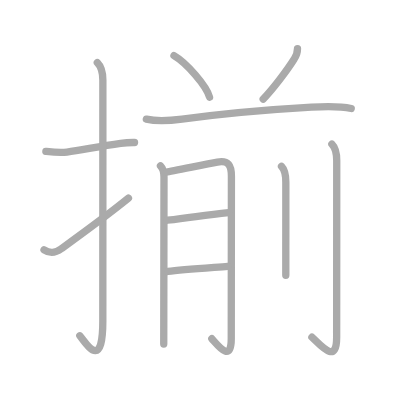
t = 0.00 s
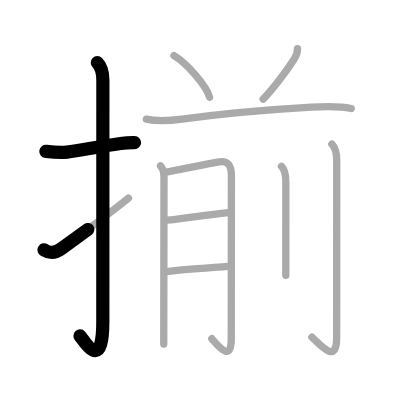
t = 2.50 s
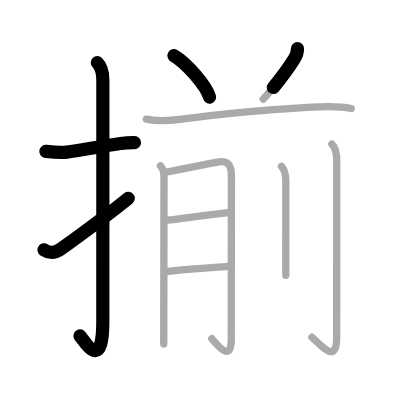
t = 4.75 s
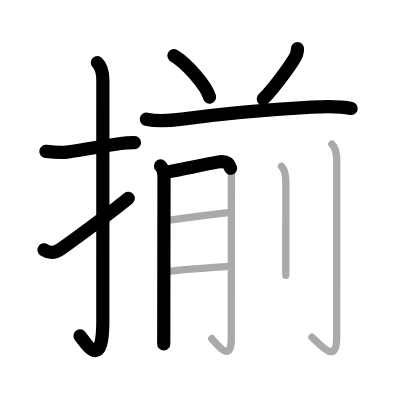
t = 7.25 s
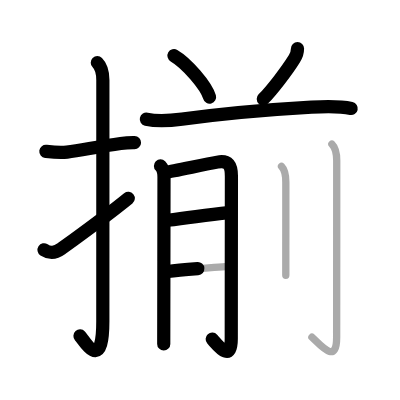
t = 9.50 s
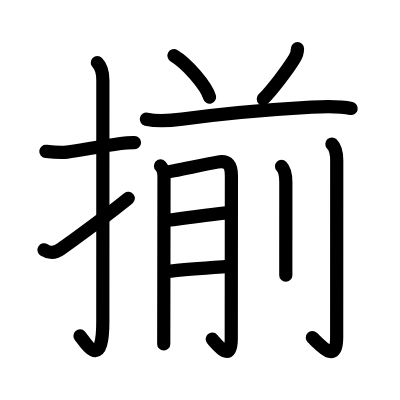
t = 12.00 s

The animated SVG that drew these frames (rendered in a browser with its animation timeline set to each time). Animation: 12 SMIL elements (animate=12); one cycle of 12.00 s.

<?xml version="1.0" standalone="no"?>
<!DOCTYPE svg PUBLIC "-//W3C//DTD SVG 1.1//EN"   "http://www.w3.org/Graphics/SVG/1.1/DTD/svg11.dtd">
<svg width="400px" height="400px"  version="1.1" xmlns="http://www.w3.org/2000/svg">
  <defs>
    <marker id="Triangle" viewBox="0 0 10 10" refX="0" refY="5" markerUnits="strokeWidth" markerWidth="3" style="stroke-opacity:0%;fill:#aaaaaa;" markerHeight="2" orient="auto">
      <path d="M 0 0 L 10 5 L 0 10 z" />
    </marker>
    
    <marker id="Arrow" viewBox="0 0 10 10" refX="5" refY="5" markerUnits="strokeWidth" markerWidth="1.8" style="stroke-opacity:0%;fill:#770000;" markerHeight="2" orient="auto">
      <path d="M 0 4 L 6 4 L 4 1 L 10 5 L 4 9 L 6 6 L 0 6 z" />
        <circle cx="5" cy="5" r="5" />
      </marker>
    
    <marker id="TriangleRed" viewBox="0 0 10 10" refX="0" refY="5" markerUnits="strokeWidth" markerWidth="3" style="stroke-opacity:0%;fill:#CC0000;" markerHeight="2" orient="auto">
      <path d="M 0 0 L 10 5 L 0 10 z" />
    </marker>
    
    <marker id="ArrowRed" viewBox="0 0 10 10" refX="5" refY="5" markerUnits="strokeWidth" markerWidth="1.8" style="stroke-opacity:0%;fill:#CC0000;" markerHeight="2" orient="auto">
      <path d="M 0 4 L 6 4 L 4 1 L 10 5 L 4 9 L 6 6 L 0 6 z" />
        <circle cx="5" cy="5" r="5" />
      </marker>
    
  </defs>
  
  <path style="fill:#ffffff; fill-opacity:100%; fill-rule:evenodd; stroke-width:0;" d="M 0 0 L 400px 0 L 400px 400px L 0 400px L 0 0" />

  <g transform="scale(3.6697247706422 3.6697247706422)">
<path style="fill:none; fill-opacity:0%; fill-rule:evenodd; stroke:#aaaaaa; stroke-opacity:100%; stroke-width: 1.5pt; stroke-linejoin:round; stroke-linecap:round;" d="M12.5 41.25c1.93 0.23 3.78 0.46 5.74 0.2c4.1-0.55 8.65-1.53 14.64-2.36c1.25-0.19 2.51-0.27 3.78-0.25"></path>
<path style="fill:none; fill-opacity:0%; fill-rule:evenodd; stroke:#aaaaaa; stroke-opacity:100%; stroke-width: 1.5pt; stroke-linejoin:round; stroke-linecap:round;" d="M26.52 17.08c1.2 1.2 1.51 2.92 1.51 4.77c0 14.56-0.01 60.69-0.01 65.65c0 14.25-4.82 5.53-6.27 4"></path>
<path style="fill:none; fill-opacity:0%; fill-rule:evenodd; stroke:#aaaaaa; stroke-opacity:100%; stroke-width: 1.5pt; stroke-linejoin:round; stroke-linecap:round;" d="M12 68.08c1.62 1.05 3 0.94 4.75-0.33C23.04 63.2 28.77 59.06 35 54"></path>
<path style="fill:none; fill-opacity:0%; fill-rule:evenodd; stroke:#aaaaaa; stroke-opacity:100%; stroke-width: 1.5pt; stroke-linejoin:round; stroke-linecap:round;" d="M47.41 15.17c3.42 1.99 8.84 8.2 9.69 11.3"></path>
<path style="fill:none; fill-opacity:0%; fill-rule:evenodd; stroke:#aaaaaa; stroke-opacity:100%; stroke-width: 1.5pt; stroke-linejoin:round; stroke-linecap:round;" d="M81.07 13.25c0 1.12-0.32 1.97-0.86 2.76c-1.94 3.14-6.01 8.46-8.49 10.99"></path>
<path style="fill:none; fill-opacity:0%; fill-rule:evenodd; stroke:#aaaaaa; stroke-opacity:100%; stroke-width: 1.5pt; stroke-linejoin:round; stroke-linecap:round;" d="M39.88 32.48c3.23 0.74 6.42 0.43 9.73-0.01C61.5 30.88 71.12 30 84.88 29.21c3.61-0.21 7.33-0.4 10.83 0.36"></path>
<path style="fill:none; fill-opacity:0%; fill-rule:evenodd; stroke:#aaaaaa; stroke-opacity:100%; stroke-width: 1.5pt; stroke-linejoin:round; stroke-linecap:round;" d="M43.73 45.21c0.78 0.78 0.96 2.04 0.96 3.04c0 0.54-0.04 25.2-0.06 38.12c0 3.72-0.01 6.46-0.01 7.38"></path>
<path style="fill:none; fill-opacity:0%; fill-rule:evenodd; stroke:#aaaaaa; stroke-opacity:100%; stroke-width: 1.5pt; stroke-linejoin:round; stroke-linecap:round;" d="M45.4 46.89c1.18-0.14 10.14-2.03 13.83-2.71c3.06-0.56 3.83 0.92 3.83 3.82c0 6-0.04 31.82-0.04 44.27c0 6.73-3.52 1.98-5.3 0.03"></path>
<path style="fill:none; fill-opacity:0%; fill-rule:evenodd; stroke:#aaaaaa; stroke-opacity:100%; stroke-width: 1.5pt; stroke-linejoin:round; stroke-linecap:round;" d="M45.65 60.01c6.85-0.76 9.85-1.39 16.64-2.07"></path>
<path style="fill:none; fill-opacity:0%; fill-rule:evenodd; stroke:#aaaaaa; stroke-opacity:100%; stroke-width: 1.5pt; stroke-linejoin:round; stroke-linecap:round;" d="M45.76 73.97c3.81-0.51 11.89-1.04 16.29-1.39"></path>
<path style="fill:none; fill-opacity:0%; fill-rule:evenodd; stroke:#aaaaaa; stroke-opacity:100%; stroke-width: 1.5pt; stroke-linejoin:round; stroke-linecap:round;" d="M76.71 45.33c0.98 0.98 1.18 2.54 1.18 4.33c0 3.58 0 12.04-0.01 18.59c0 2.76 0 5.18 0 6.75"></path>
<path style="fill:none; fill-opacity:0%; fill-rule:evenodd; stroke:#aaaaaa; stroke-opacity:100%; stroke-width: 1.5pt; stroke-linejoin:round; stroke-linecap:round;" d="M90.44 39.25c1.09 1.09 1.32 2.75 1.32 4.52c0 14.48-0.02 43.15-0.02 48.11c0 7.37-4 2.62-6.74 0.01"></path>

<path style="fill:none; fill-opacity:0%; fill-rule:evenodd; stroke:#000000; stroke-opacity:100%; stroke-width: 2.7pt; stroke-linejoin:round; stroke-linecap:round;" d="M12.5 41.25c1.93 0.23 3.78 0.46 5.74 0.2c4.1-0.55 8.65-1.53 14.64-2.36c1.25-0.19 2.51-0.27 3.78-0.25" pathLength="100" stroke-dashoffset="100" stroke-dasharray="100 105"><animate id="dashAnim1" attributeName="stroke-dashoffset" from="100" to="0" dur="1s" calcMode="linear" fill="freeze"/></path>
<path style="fill:none; fill-opacity:0%; fill-rule:evenodd; stroke:#000000; stroke-opacity:100%; stroke-width: 2.7pt; stroke-linejoin:round; stroke-linecap:round;" d="M26.52 17.08c1.2 1.2 1.51 2.92 1.51 4.77c0 14.56-0.01 60.69-0.01 65.65c0 14.25-4.82 5.53-6.27 4" pathLength="100" stroke-dashoffset="100" stroke-dasharray="100 105"><animate id="dashAnim2" attributeName="stroke-dashoffset" from="100" to="0" dur="1s" calcMode="linear" begin="dashAnim1.end" fill="freeze"/></path>
<path style="fill:none; fill-opacity:0%; fill-rule:evenodd; stroke:#000000; stroke-opacity:100%; stroke-width: 2.7pt; stroke-linejoin:round; stroke-linecap:round;" d="M12 68.08c1.62 1.05 3 0.94 4.75-0.33C23.04 63.2 28.77 59.06 35 54" pathLength="100" stroke-dashoffset="100" stroke-dasharray="100 105"><animate id="dashAnim3" attributeName="stroke-dashoffset" from="100" to="0" dur="1s" calcMode="linear" begin="dashAnim2.end" fill="freeze"/></path>
<path style="fill:none; fill-opacity:0%; fill-rule:evenodd; stroke:#000000; stroke-opacity:100%; stroke-width: 2.7pt; stroke-linejoin:round; stroke-linecap:round;" d="M47.41 15.17c3.42 1.99 8.84 8.2 9.69 11.3" pathLength="100" stroke-dashoffset="100" stroke-dasharray="100 105"><animate id="dashAnim4" attributeName="stroke-dashoffset" from="100" to="0" dur="1s" calcMode="linear" begin="dashAnim3.end" fill="freeze"/></path>
<path style="fill:none; fill-opacity:0%; fill-rule:evenodd; stroke:#000000; stroke-opacity:100%; stroke-width: 2.7pt; stroke-linejoin:round; stroke-linecap:round;" d="M81.07 13.25c0 1.12-0.32 1.97-0.86 2.76c-1.94 3.14-6.01 8.46-8.49 10.99" pathLength="100" stroke-dashoffset="100" stroke-dasharray="100 105"><animate id="dashAnim5" attributeName="stroke-dashoffset" from="100" to="0" dur="1s" calcMode="linear" begin="dashAnim4.end" fill="freeze"/></path>
<path style="fill:none; fill-opacity:0%; fill-rule:evenodd; stroke:#000000; stroke-opacity:100%; stroke-width: 2.7pt; stroke-linejoin:round; stroke-linecap:round;" d="M39.88 32.48c3.23 0.74 6.42 0.43 9.73-0.01C61.5 30.88 71.12 30 84.88 29.21c3.61-0.21 7.33-0.4 10.83 0.36" pathLength="100" stroke-dashoffset="100" stroke-dasharray="100 105"><animate id="dashAnim6" attributeName="stroke-dashoffset" from="100" to="0" dur="1s" calcMode="linear" begin="dashAnim5.end" fill="freeze"/></path>
<path style="fill:none; fill-opacity:0%; fill-rule:evenodd; stroke:#000000; stroke-opacity:100%; stroke-width: 2.7pt; stroke-linejoin:round; stroke-linecap:round;" d="M43.73 45.21c0.78 0.78 0.96 2.04 0.96 3.04c0 0.54-0.04 25.2-0.06 38.12c0 3.72-0.01 6.46-0.01 7.38" pathLength="100" stroke-dashoffset="100" stroke-dasharray="100 105"><animate id="dashAnim7" attributeName="stroke-dashoffset" from="100" to="0" dur="1s" calcMode="linear" begin="dashAnim6.end" fill="freeze"/></path>
<path style="fill:none; fill-opacity:0%; fill-rule:evenodd; stroke:#000000; stroke-opacity:100%; stroke-width: 2.7pt; stroke-linejoin:round; stroke-linecap:round;" d="M45.4 46.89c1.18-0.14 10.14-2.03 13.83-2.71c3.06-0.56 3.83 0.92 3.83 3.82c0 6-0.04 31.82-0.04 44.27c0 6.73-3.52 1.98-5.3 0.03" pathLength="100" stroke-dashoffset="100" stroke-dasharray="100 105"><animate id="dashAnim8" attributeName="stroke-dashoffset" from="100" to="0" dur="1s" calcMode="linear" begin="dashAnim7.end" fill="freeze"/></path>
<path style="fill:none; fill-opacity:0%; fill-rule:evenodd; stroke:#000000; stroke-opacity:100%; stroke-width: 2.7pt; stroke-linejoin:round; stroke-linecap:round;" d="M45.65 60.01c6.85-0.76 9.85-1.39 16.64-2.07" pathLength="100" stroke-dashoffset="100" stroke-dasharray="100 105"><animate id="dashAnim9" attributeName="stroke-dashoffset" from="100" to="0" dur="1s" calcMode="linear" begin="dashAnim8.end" fill="freeze"/></path>
<path style="fill:none; fill-opacity:0%; fill-rule:evenodd; stroke:#000000; stroke-opacity:100%; stroke-width: 2.7pt; stroke-linejoin:round; stroke-linecap:round;" d="M45.76 73.97c3.81-0.51 11.89-1.04 16.29-1.39" pathLength="100" stroke-dashoffset="100" stroke-dasharray="100 105"><animate id="dashAnim10" attributeName="stroke-dashoffset" from="100" to="0" dur="1s" calcMode="linear" begin="dashAnim9.end" fill="freeze"/></path>
<path style="fill:none; fill-opacity:0%; fill-rule:evenodd; stroke:#000000; stroke-opacity:100%; stroke-width: 2.7pt; stroke-linejoin:round; stroke-linecap:round;" d="M76.71 45.33c0.98 0.98 1.18 2.54 1.18 4.33c0 3.58 0 12.04-0.01 18.59c0 2.76 0 5.18 0 6.75" pathLength="100" stroke-dashoffset="100" stroke-dasharray="100 105"><animate id="dashAnim11" attributeName="stroke-dashoffset" from="100" to="0" dur="1s" calcMode="linear" begin="dashAnim10.end" fill="freeze"/></path>
<path style="fill:none; fill-opacity:0%; fill-rule:evenodd; stroke:#000000; stroke-opacity:100%; stroke-width: 2.7pt; stroke-linejoin:round; stroke-linecap:round;" d="M90.44 39.25c1.09 1.09 1.32 2.75 1.32 4.52c0 14.48-0.02 43.15-0.02 48.11c0 7.37-4 2.62-6.74 0.01" pathLength="100" stroke-dashoffset="100" stroke-dasharray="100 105"><animate id="dashAnim12" attributeName="stroke-dashoffset" from="100" to="0" dur="1s" calcMode="linear" begin="dashAnim11.end" fill="freeze"/></path>

</g>

</svg>  
          
